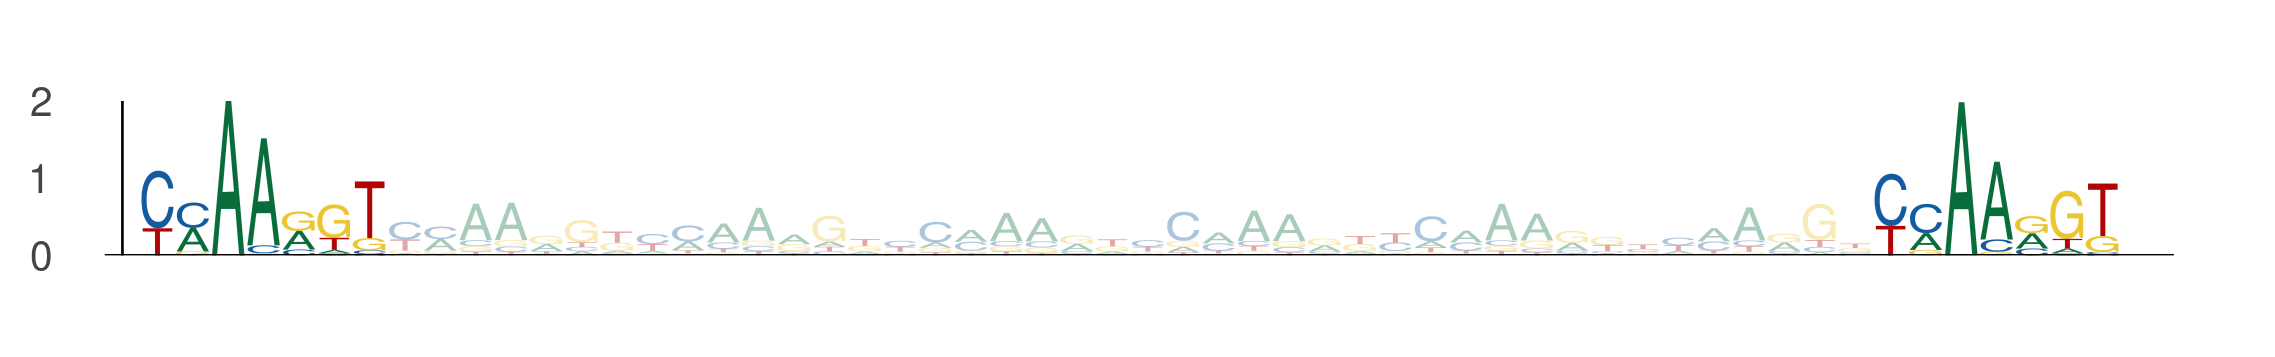

Data behind this chart, as committed beside it:
seq_index, start_position, end_position, is_reversed_complement
1089, 57, 64, 0
1089, 106, 113, 0
4356, 30, 37, 0
4356, 79, 86, 0
4737, 0, 7, 0
4737, 49, 56, 0
1170, 58, 65, 0
1170, 107, 114, 0
2449, 44, 51, 0
2449, 93, 100, 0
2449, 58, 65, 0
2449, 107, 114, 0
3942, 57, 64, 0
3942, 106, 113, 0
3942, 58, 65, 0
3942, 107, 114, 0
2782, 65, 72, 0
2782, 114, 121, 0
5000, 63, 70, 0
5000, 112, 119, 0
1525, 65, 72, 0
1525, 114, 121, 0
4271, 58, 65, 0
4271, 107, 114, 0
1905, 30, 37, 0
1905, 79, 86, 0
936, 72, 79, 0
936, 121, 128, 0
936, 16, 23, 0
936, 65, 72, 0
324, 102, 109, 0
324, 151, 158, 0
4671, 57, 64, 0
4671, 106, 113, 0
4671, 65, 72, 0
4671, 114, 121, 0
4671, 58, 65, 0
4671, 107, 114, 0
1220, 79, 86, 0
1220, 128, 135, 0
2712, 51, 58, 0
2712, 100, 107, 0
1069, 65, 72, 0
1069, 114, 121, 0
1044, 65, 72, 0
1044, 114, 121, 0
1044, 58, 65, 0
1044, 107, 114, 0
2139, 71, 78, 0
2139, 120, 127, 0
4171, 49, 56, 0
4171, 98, 105, 0
6000, 65, 72, 0
6000, 114, 121, 0
4642, 49, 56, 0
4642, 98, 105, 0
5840, 30, 37, 0
5840, 79, 86, 0
5840, 87, 94, 0
5840, 136, 143, 0
... 1,316 more rows
